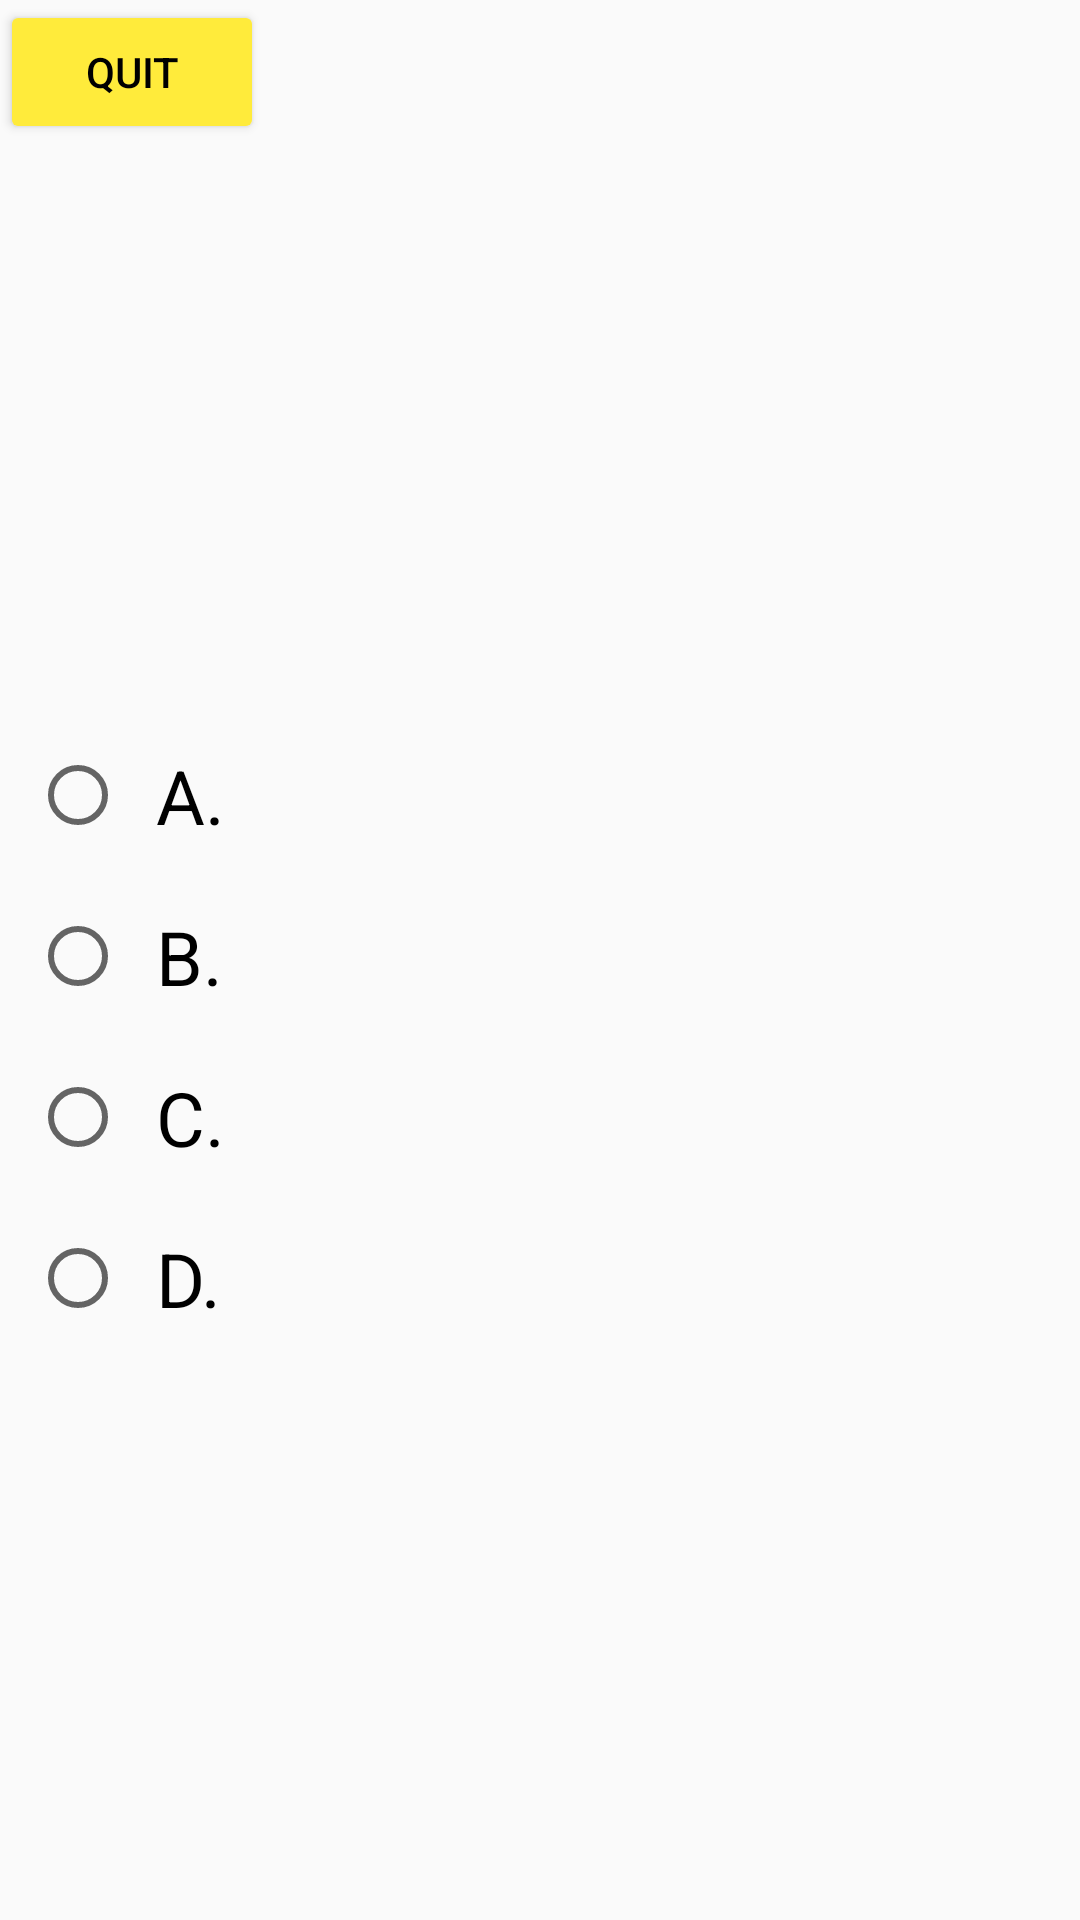

Reconstruct the res/layout file that produces this screen, plus the resources it refers to.
<!-- AndroidManifest.xml: application theme Theme.TTDAA -->
<!-- res/layout/de.xml -->
<?xml version="1.0" encoding="utf-8"?>
<RelativeLayout xmlns:android="http://schemas.android.com/apk/res/android"
    xmlns:app="http://schemas.android.com/apk/res-auto"
    xmlns:tools="http://schemas.android.com/tools"
    android:layout_width="match_parent" android:layout_height="match_parent"
    >


    <Button
        android:id="@+id/BtnGameBack"
        android:layout_width="wrap_content"
        android:layout_height="wrap_content"
        android:text="Quit"
        android:textColor="@color/black"
        app:backgroundTint="#FFEB3B" />

    <ImageView
        android:id="@+id/iv_player"
        android:layout_width="363dp"
        android:layout_height="196dp"
        android:layout_alignParentEnd="true"
        android:layout_alignParentRight="true"
        android:layout_alignParentBottom="true"
        android:layout_gravity="center"
        android:layout_marginEnd="17dp"
        android:layout_marginRight="17dp"
        android:layout_marginBottom="437dp"
        android:paddingTop="20dp" />

    <RadioGroup
        android:id="@+id/RadioGroupTraloi"
        android:layout_width="match_parent"
        android:layout_height="wrap_content"
        android:layout_alignParentBottom="true"
        android:layout_marginTop="38dp"
        android:layout_marginBottom="177dp"
        android:padding="10dp">

        <RadioButton
            android:id="@+id/RdbA"
            android:layout_width="match_parent"
            android:layout_height="wrap_content"
            android:padding="10dp"
            android:text="A. "
            android:textSize="25dp" />

        <RadioButton
            android:id="@+id/RdbB"
            android:layout_width="match_parent"
            android:layout_height="wrap_content"
            android:padding="10dp"
            android:text="B. "
            android:textSize="25dp" />

        <RadioButton
            android:id="@+id/RdbC"
            android:layout_width="match_parent"
            android:layout_height="wrap_content"
            android:padding="10dp"
            android:text="C. "
            android:textSize="25dp" />

        <RadioButton
            android:id="@+id/RdbD"
            android:layout_width="match_parent"
            android:layout_height="wrap_content"
            android:padding="10dp"
            android:text="D. "
            android:textSize="25dp" />
    </RadioGroup>

    <Button
        android:id="@+id/Btnsubmit"
        android:layout_width="151dp"
        android:layout_height="73dp"
        android:layout_alignParentEnd="true"
        android:layout_alignParentRight="true"

        android:layout_alignParentBottom="true"
        android:layout_gravity="center"
        android:layout_marginEnd="248dp"
        android:layout_marginRight="248dp"
        android:layout_marginBottom="92dp"
        android:text="Submit"
        android:textColor="@color/black"
        android:visibility="invisible"
        app:backgroundTint="#FFEB3B"
        tools:visibility="invisible" />

    <TextView
        android:id="@+id/textViewTime"
        android:layout_width="186dp"
        android:layout_height="wrap_content"
        android:layout_alignParentEnd="true"
        android:layout_alignParentRight="true"
        android:layout_alignParentBottom="true"
        android:layout_gravity="center"
        android:layout_marginEnd="45dp"
        android:layout_marginRight="45dp"
        android:layout_marginBottom="123dp"
        android:text=" "
        android:textColor="@android:color/black"
        android:textSize="30sp" />

    <TextView
        android:id="@+id/TxtKetqua"
        android:layout_width="match_parent"
        android:layout_height="wrap_content"
        android:layout_below="@+id/Btnsubmit"
        android:layout_marginTop="20dp"
        android:textAlignment="center"
        android:textSize="20dp" />



</RelativeLayout>
<!-- resources referenced by this layout -->
<resources>
  <color name="black">#FF000000</color>
  <style name="Theme.TTDAA" parent="Theme.AppCompat.Light.NoActionBar">
          
          <item name="colorPrimary">@color/purple_500</item>
          <item name="colorPrimaryVariant">@color/purple_700</item>
          <item name="colorOnPrimary">@color/white</item>
          
          <item name="colorSecondary">@color/teal_200</item>
          <item name="colorSecondaryVariant">@color/teal_700</item>
          <item name="colorOnSecondary">@color/black</item>
          
          <item name="android:statusBarColor" tools:targetApi="l">?attr/colorPrimaryVariant</item>
          
      </style>
  <color name="purple_500">#FF6200EE</color>
  <color name="purple_700">#E61B08</color>
  <color name="white">#FFFFFFFF</color>
  <color name="teal_200">#FF03DAC5</color>
  <color name="teal_700">#FF018786</color>
</resources>
